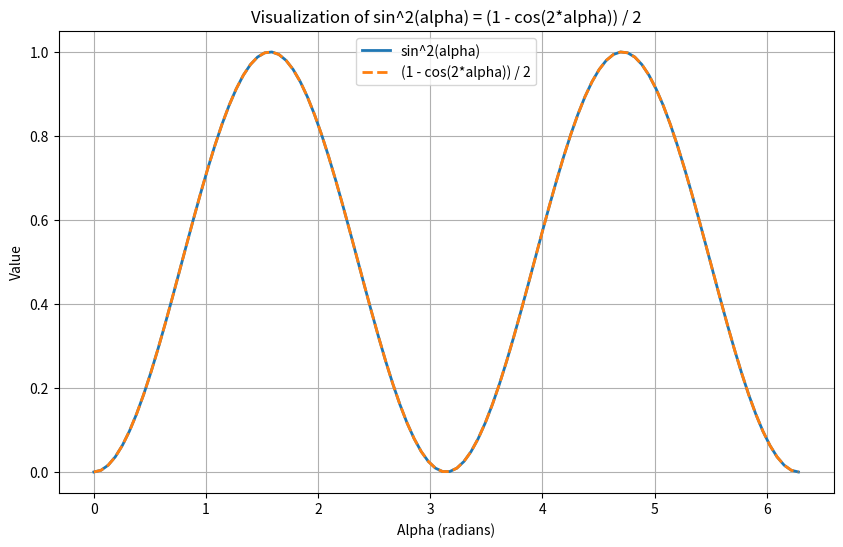

Source code (Python):
import numpy as np
import matplotlib.pyplot as plt

# Generate data points
alpha = np.linspace(0, 2 * np.pi, 100)  # Range of alpha values
sin_squared = np.sin(alpha)**2
cos_formula = (1 - np.cos(2 * alpha)) / 2

# Create the plot
plt.figure(figsize=(10, 6))
plt.plot(alpha, sin_squared, label='sin^2(alpha)', linewidth=2)
plt.plot(alpha, cos_formula, label='(1 - cos(2*alpha)) / 2', linestyle='--', linewidth=2)

# Add labels and title
plt.xlabel('Alpha (radians)')
plt.ylabel('Value')
plt.title('Visualization of sin^2(alpha) = (1 - cos(2*alpha)) / 2')
plt.legend()
plt.grid(True)

# Show the plot
plt.show()